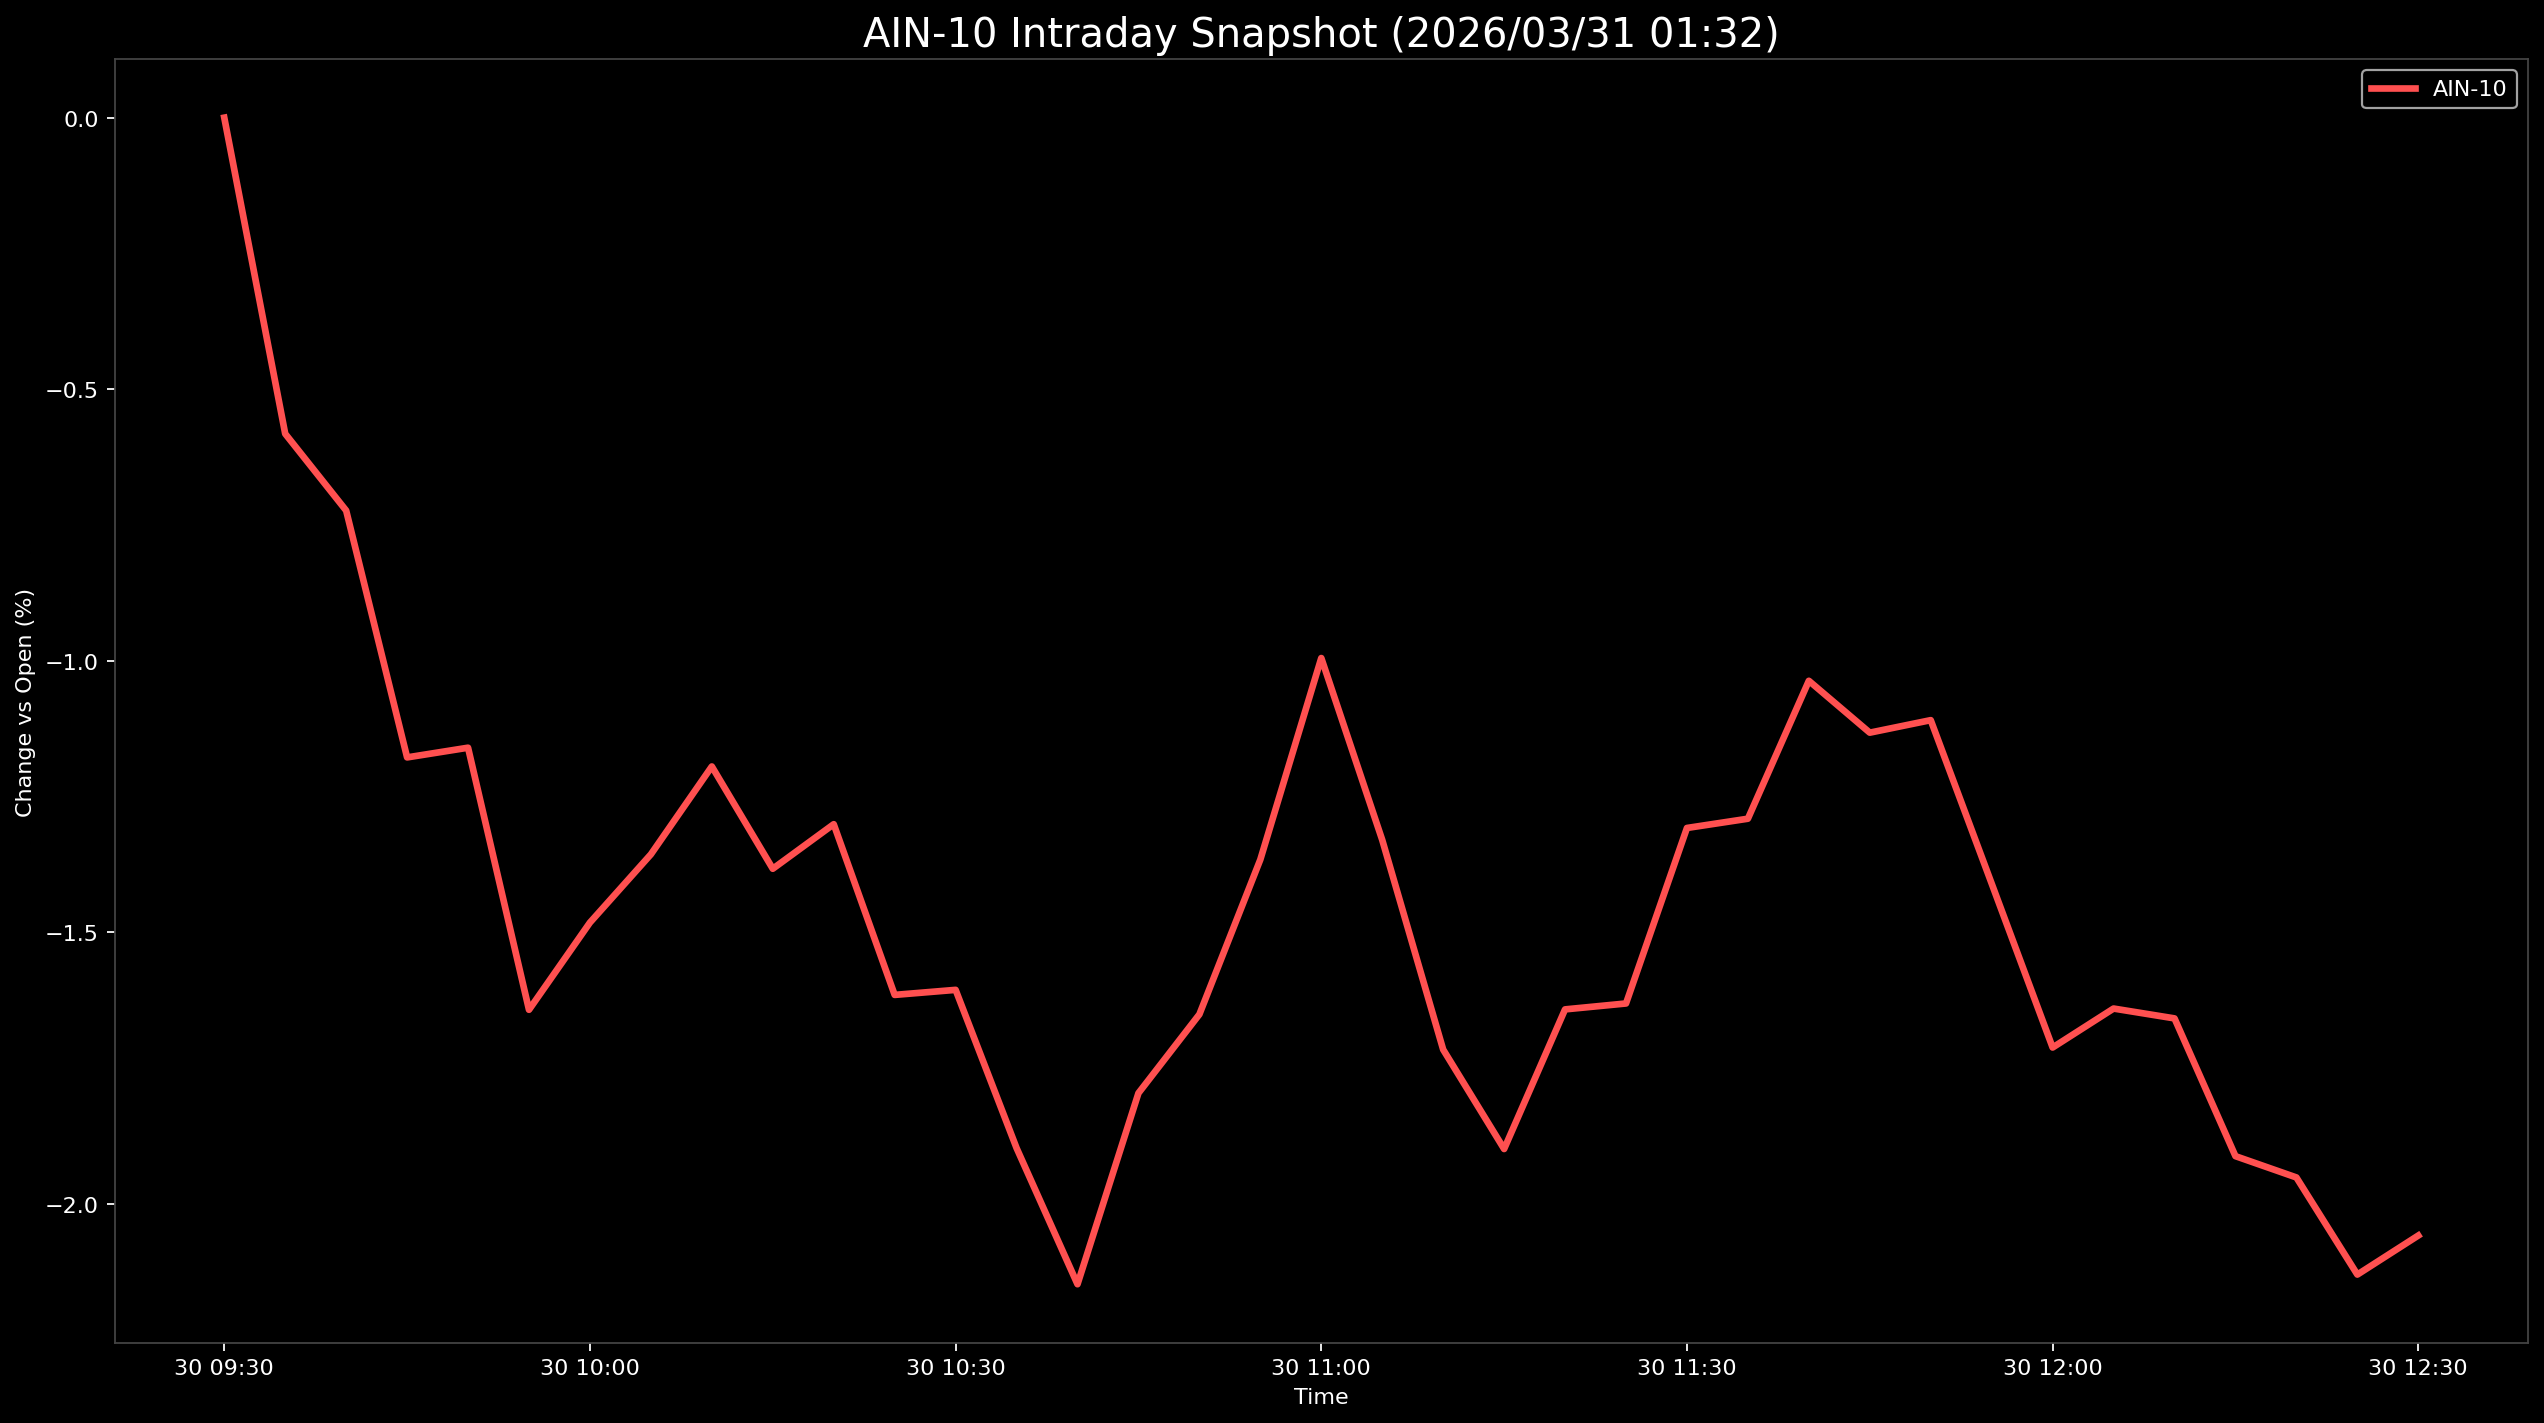

Values plotted in this chart, from the file beside it:
Datetime, AIN-10
2026-03-30 09:30:00, 0.0
2026-03-30 09:35:00, -0.5821
2026-03-30 09:40:00, -0.7235
2026-03-30 09:45:00, -1.178
2026-03-30 09:50:00, -1.16
2026-03-30 09:55:00, -1.643
2026-03-30 10:00:00, -1.482
2026-03-30 10:05:00, -1.357
2026-03-30 10:10:00, -1.195
2026-03-30 10:15:00, -1.383
2026-03-30 10:20:00, -1.301
2026-03-30 10:25:00, -1.615
2026-03-30 10:30:00, -1.606
2026-03-30 10:35:00, -1.897
2026-03-30 10:40:00, -2.148
2026-03-30 10:45:00, -1.796
2026-03-30 10:50:00, -1.651
2026-03-30 10:55:00, -1.366
2026-03-30 11:00:00, -0.9951
2026-03-30 11:05:00, -1.33
2026-03-30 11:10:00, -1.716
2026-03-30 11:15:00, -1.899
2026-03-30 11:20:00, -1.642
2026-03-30 11:25:00, -1.631
2026-03-30 11:30:00, -1.308
2026-03-30 11:35:00, -1.291
2026-03-30 11:40:00, -1.037
2026-03-30 11:45:00, -1.132
2026-03-30 11:50:00, -1.109
2026-03-30 11:55:00, -1.41
2026-03-30 12:00:00, -1.712
2026-03-30 12:05:00, -1.64
2026-03-30 12:10:00, -1.659
2026-03-30 12:15:00, -1.912
2026-03-30 12:20:00, -1.952
2026-03-30 12:25:00, -2.13
2026-03-30 12:30:00, -2.058
